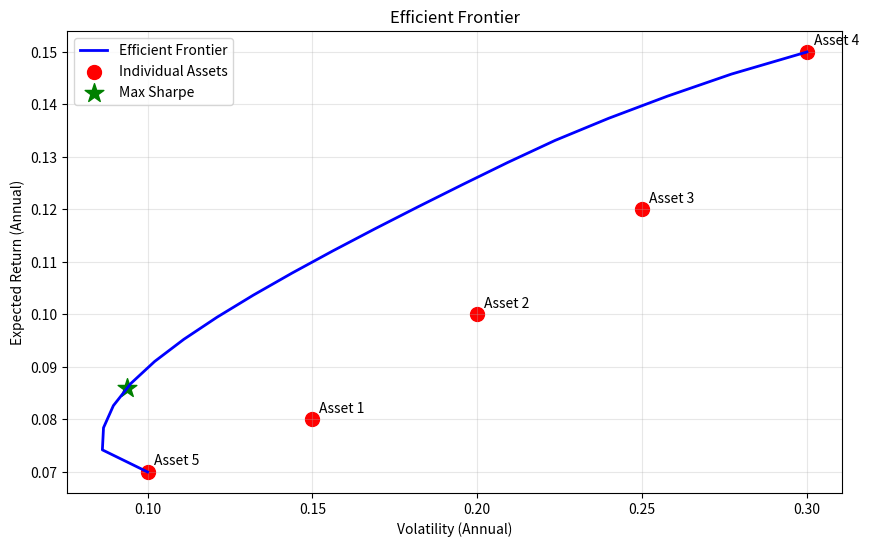

Recreate this plot in Python.
import numpy as np
import pandas as pd
import matplotlib.pyplot as plt
from scipy.optimize import minimize
import warnings
warnings.filterwarnings('ignore')

np.random.seed(42)
print("✅ Libraries loaded!")
print("📚 Week 19: Portfolio Construction")

# Generate asset data
n_assets = 5
n_days = 252 * 5

# Expected returns and covariance
np.random.seed(42)
mu = np.array([0.08, 0.10, 0.12, 0.15, 0.07])  # Annual expected returns
vol = np.array([0.15, 0.20, 0.25, 0.30, 0.10])  # Annual volatility

# Correlation matrix
corr = np.array([
    [1.0, 0.5, 0.3, 0.2, 0.1],
    [0.5, 1.0, 0.4, 0.3, 0.2],
    [0.3, 0.4, 1.0, 0.5, 0.1],
    [0.2, 0.3, 0.5, 1.0, 0.1],
    [0.1, 0.2, 0.1, 0.1, 1.0]
])

# Covariance matrix
Sigma = np.outer(vol, vol) * corr

print("Asset Parameters")
print("="*50)
for i in range(n_assets):
    print(f"Asset {i+1}: Return={mu[i]:.1%}, Vol={vol[i]:.1%}")

def mean_variance_optimize(mu, Sigma, target_return=None, risk_free=0.02):
    """Mean-Variance Optimization"""
    n = len(mu)
    
    def portfolio_vol(w):
        return np.sqrt(w @ Sigma @ w)
    
    def neg_sharpe(w):
        ret = w @ mu
        vol = portfolio_vol(w)
        return -(ret - risk_free) / vol
    
    # Constraints
    constraints = [{'type': 'eq', 'fun': lambda w: np.sum(w) - 1}]  # Weights sum to 1
    
    if target_return is not None:
        constraints.append({'type': 'eq', 'fun': lambda w: w @ mu - target_return})
    
    # Bounds (long only)
    bounds = [(0, 1) for _ in range(n)]
    
    # Initial guess
    w0 = np.ones(n) / n
    
    result = minimize(neg_sharpe, w0, method='SLSQP', bounds=bounds, constraints=constraints)
    
    return result.x

# Maximum Sharpe Portfolio
w_sharpe = mean_variance_optimize(mu, Sigma)

print("Maximum Sharpe Portfolio")
print("="*50)
for i, w in enumerate(w_sharpe):
    if w > 0.01:
        print(f"Asset {i+1}: {w:.1%}")

port_ret = w_sharpe @ mu
port_vol = np.sqrt(w_sharpe @ Sigma @ w_sharpe)
sharpe = (port_ret - 0.02) / port_vol
print(f"\nPortfolio Return: {port_ret:.1%}")
print(f"Portfolio Vol: {port_vol:.1%}")
print(f"Sharpe Ratio: {sharpe:.2f}")

# Efficient Frontier
target_returns = np.linspace(0.07, 0.15, 20)
frontier_vols = []
frontier_weights = []

for target in target_returns:
    def min_vol(w):
        return w @ Sigma @ w
    
    constraints = [
        {'type': 'eq', 'fun': lambda w: np.sum(w) - 1},
        {'type': 'eq', 'fun': lambda w, t=target: w @ mu - t}
    ]
    bounds = [(0, 1) for _ in range(n_assets)]
    
    result = minimize(min_vol, np.ones(n_assets)/n_assets, 
                     method='SLSQP', bounds=bounds, constraints=constraints)
    
    if result.success:
        frontier_vols.append(np.sqrt(result.fun))
        frontier_weights.append(result.x)

# Plot
plt.figure(figsize=(10, 6))
plt.plot(frontier_vols, target_returns[:len(frontier_vols)], 'b-', linewidth=2, label='Efficient Frontier')
plt.scatter(vol, mu, s=100, c='red', label='Individual Assets')
plt.scatter(port_vol, port_ret, s=200, c='green', marker='*', label='Max Sharpe')

for i in range(n_assets):
    plt.annotate(f'Asset {i+1}', (vol[i], mu[i]), xytext=(5, 5), textcoords='offset points')

plt.xlabel('Volatility (Annual)')
plt.ylabel('Expected Return (Annual)')
plt.title('Efficient Frontier')
plt.legend()
plt.grid(True, alpha=0.3)
plt.show()

def risk_parity(Sigma, budget=None):
    """Risk Parity Portfolio"""
    n = len(Sigma)
    if budget is None:
        budget = np.ones(n) / n  # Equal risk budget
    
    def objective(w):
        port_vol = np.sqrt(w @ Sigma @ w)
        marginal_risk = Sigma @ w / port_vol
        risk_contrib = w * marginal_risk
        target_contrib = budget * port_vol
        return np.sum((risk_contrib - target_contrib)**2)
    
    constraints = [{'type': 'eq', 'fun': lambda w: np.sum(w) - 1}]
    bounds = [(0.01, 1) for _ in range(n)]
    
    result = minimize(objective, np.ones(n)/n, method='SLSQP', 
                     bounds=bounds, constraints=constraints)
    
    return result.x

# Risk Parity Portfolio
w_rp = risk_parity(Sigma)

print("Risk Parity Portfolio")
print("="*50)

# Calculate risk contributions
port_vol_rp = np.sqrt(w_rp @ Sigma @ w_rp)
marginal_risk = Sigma @ w_rp / port_vol_rp
risk_contrib = w_rp * marginal_risk

for i in range(n_assets):
    print(f"Asset {i+1}: Weight={w_rp[i]:.1%}, Risk Contrib={risk_contrib[i]/port_vol_rp:.1%}")

print(f"\nPortfolio Vol: {port_vol_rp:.1%}")

def black_litterman(Sigma, market_weights, views_P, views_Q, tau=0.05, risk_aversion=2.5):
    """Black-Litterman model"""
    
    # Equilibrium returns
    Pi = risk_aversion * Sigma @ market_weights
    
    # View uncertainty (proportional to variance)
    Omega = np.diag(np.diag(views_P @ (tau * Sigma) @ views_P.T))
    
    # Black-Litterman formula
    tau_Sigma_inv = np.linalg.inv(tau * Sigma)
    Omega_inv = np.linalg.inv(Omega)
    
    M = np.linalg.inv(tau_Sigma_inv + views_P.T @ Omega_inv @ views_P)
    mu_BL = M @ (tau_Sigma_inv @ Pi + views_P.T @ Omega_inv @ views_Q)
    
    return mu_BL

# Market weights (market cap weighted)
market_weights = np.array([0.30, 0.25, 0.20, 0.15, 0.10])

# Views: Asset 3 will outperform by 3%, Asset 4 will underperform Asset 5 by 2%
views_P = np.array([
    [0, 0, 1, 0, 0],      # View 1: Asset 3
    [0, 0, 0, 1, -1]      # View 2: Asset 4 vs Asset 5
])
views_Q = np.array([0.03, -0.02])  # Expected outperformance

# Calculate BL returns
mu_BL = black_litterman(Sigma, market_weights, views_P, views_Q)

print("Black-Litterman Returns")
print("="*50)
for i in range(n_assets):
    print(f"Asset {i+1}: Original={mu[i]:.1%}, BL={mu_BL[i]:.1%}")

# Compare all methods
w_equal = np.ones(n_assets) / n_assets
w_mv = mean_variance_optimize(mu, Sigma)
w_mv_bl = mean_variance_optimize(mu_BL, Sigma)
w_rp = risk_parity(Sigma)

methods = ['Equal Weight', 'Mean-Var', 'MV + BL Views', 'Risk Parity']
weights_all = [w_equal, w_mv, w_mv_bl, w_rp]

print("Portfolio Comparison")
print("="*70)
print(f"{'Method':<20} {'Return':<10} {'Vol':<10} {'Sharpe':<10}")
print("-"*70)

for method, w in zip(methods, weights_all):
    ret = w @ mu
    vol_p = np.sqrt(w @ Sigma @ w)
    sharpe = (ret - 0.02) / vol_p
    print(f"{method:<20} {ret:<10.1%} {vol_p:<10.1%} {sharpe:<10.2f}")